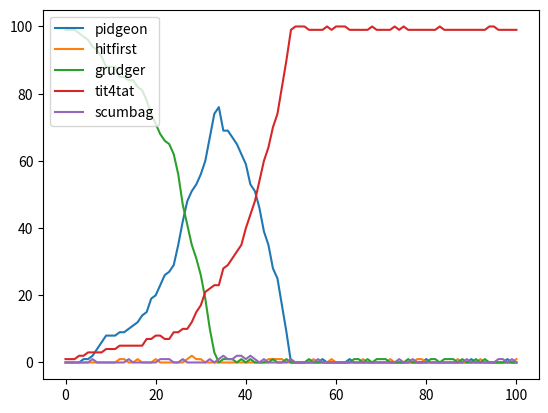

Python code for this plot:
#!/usr/bin/env python3
# -*- coding: utf-8 -*-
"""
Created on Sat Mar 21 23:01:18 2020

@author: tomasferrer
"""

#!/usr/bin/env python3
# -*- coding: utf-8 -*-
"""
Created on Sat Mar 21 19:37:43 2020

Different types of players:
    
    - Scumbags: never cooperate
    - Pidgeons: always cooperate
    - Tit for tats: will cooperate. if wronged, will retaliate, but will forgive
    - Grudger: will cooperate. but if wronged, will never cooperate again
    - Hitfirst: will not cooperate at first, but if 

At the end of the game, the 10 players with the least money
die and are replaced by a random sample fron the surviving
cohorts

@author: tomasferrer
"""

from collections import defaultdict
import random
import matplotlib.pyplot as plt

class Player():
    def __init__(self):
        self.blacklist= defaultdict(bool);
        self.forgiver = True
        self.money = 0;
        self.type = None
        
    def cooperate(self, counterpart):
        return not (self.blacklist[counterpart])
    
    def reset(self):
        self.money = 0
        self.blacklist= defaultdict(bool);
        
class Pidgeon(Player):
    def __init__(self):
        super().__init__()
        self.type = "pidgeon"
    def cooperate(self, counterpart):
        return True
        
class Scumbag(Player):
    def __init__(self):
        super().__init__()
        self.type = "scumbag"
    def cooperate(self, counterpart):
        return False
    
class Grudger(Player):
    def __init__(self):
        super().__init__()
        self.type = "grudger"
        self.forgiver = False

class Tit4tat(Player):
    def __init__(self):
        super().__init__()
        self.type = "tit4tat"
        
class Hitfirst(Player):
    def __init__(self):
        super().__init__()
        self.type = "hitfirst"
        
    def cooperate(self, counterpart):
        if counterpart not in self.blacklist.keys():
            return False
        else:
            return not (self.blacklist[counterpart])

def spawn(s):
    if s == "pidgeon":
        return Pidgeon()
    elif s == "scumbag":
        return Scumbag()
    elif s == "grudger":
        return Grudger()
    elif s =="tit4tat":
        return Tit4tat()
    elif s == "hitfirst":
        return Hitfirst()
    else:
        raise NameError("%s is not a  valid key" % s)

def game(p1, p2):
    if p1.cooperate(p2):
        if p2.cooperate(p1):
            if p1.forgiver:
                p1.blacklist[p2] = False
#            print("both cooperate")
            p1.money += 3
            p2.money += 3
            
        else:
            p2.money += 5
            p1.blacklist[p2] = True
#            print("%s screwed %s" % (p2.name, p1.name))
            
        if p2.forgiver:
            p2.blacklist[p1] = False
            
    elif p2.cooperate(p1):
        p1.money += 5
        p2.blacklist[p1] = True
#        print("%s screwed %s" % (p1.name, p2.name))
        if p1.forgiver:
            p1.blacklist[p2] = False
    else:
        p1.money += 1
        p2.money += 1
        p1.blacklist[p2] = True
        p2.blacklist[p1] = True
#        print("both screwed each other")

census = []

pidgeons = []
hitfirsts = []
grudgers = []
tit4tats = []
scumbags = []

census = [pidgeons, hitfirsts, grudgers, tit4tats, scumbags]
labels = ['pidgeon', 'hitfirst', 'grudger', 'tit4tat', 'scumbag']

# initialize
population = []

#for i in range(99):
#    population.append(Pidgeon())
#for i in range(90):
#    population.append(Hitfirst())
for i in range(99):
    population.append(Grudger())
for i in range(1):
    population.append(Tit4tat())
#for i in range(20):
#    population.append(Scumbag())

def update_census(cns, pop):
    counter = dict(zip(labels, [0]*len(labels)))
    for i in pop:
        counter[i.type] += 1
    
    mapper = dict(zip(labels, range(len(labels))))
    for t in counter.keys():
        cns[mapper[t]].extend([counter[t]])
        
update_census(census, population)

def pairup(population):
    def pop_random(lst):
        idx = random.randrange(0, len(lst))
        return lst.pop(idx)

    lst = population
    pairs = []

    while lst:
        rand1 = pop_random(lst)
        rand2 = pop_random(lst)
        pair = rand1, rand2
        pairs.append(pair)
    
    return pairs

for epoch in range(100):
    
    pairs = pairup(population)
    
    players = []
    scores = []    
        
    for x1, x2 in pairs:
        for i in range(10):
            game(x1, x2)
        players.extend([x1.type, x2.type])
        scores.extend([x1.money, x2.money])
        
    def determine_survivors(plyrs, scores):
        zipped_pairs = zip(scores, plyrs)
        z = [plyr for _, plyr in sorted(zipped_pairs, reverse=True)]
        return z[:int(len(plyrs)*0.9)]
    
    survivors = determine_survivors(players, scores)
    survivors.extend(random.sample(survivors, 9))
    
    for i in range(1):
        population.append(spawn(random.sample(labels, 1)[0]))    
    

    for each in survivors:
        population.append(spawn(each))

    update_census(census, population)


for i, pop in enumerate(census):
    plt.plot(pop, label = labels[i])
    
plt.legend(loc="upper left")
plt.show()

'''
bird : 400
cat : 100
shark: 100
human: 10000

human
bird
cat
shark

'''